Image classification data set "dataset_merged" (fatmanurpolat15/SAS on GitHub). Class labels (4): diger, enkaz, kaya, mayin.

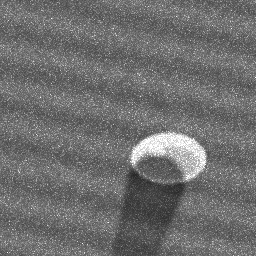
Label: mayin

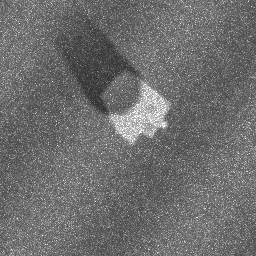
Label: kaya

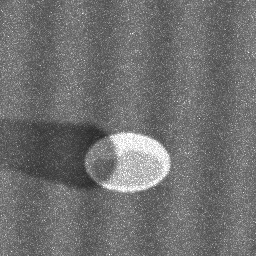
Label: mayin

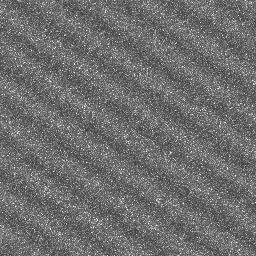
Label: diger

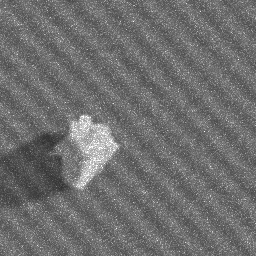
Label: kaya

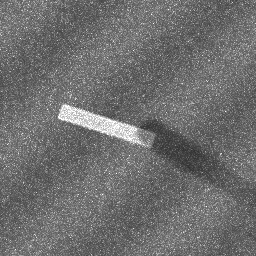
Label: enkaz
